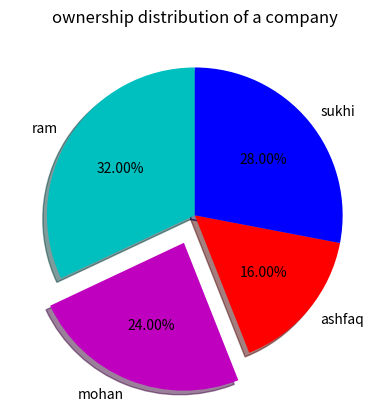

Reproduce this figure in Python.
import matplotlib.pyplot as plt
shares=[8,6,4,7]
owners=['ram','mohan','ashfaq','sukhi']
cols=['c','m','r','b']
plt.pie(shares,labels=owners,colors=cols,startangle=90,shadow=True,explode=(0,0.2,0,0),autopct='%1.2f%%')
plt.title('ownership distribution of a company')
plt.show()
